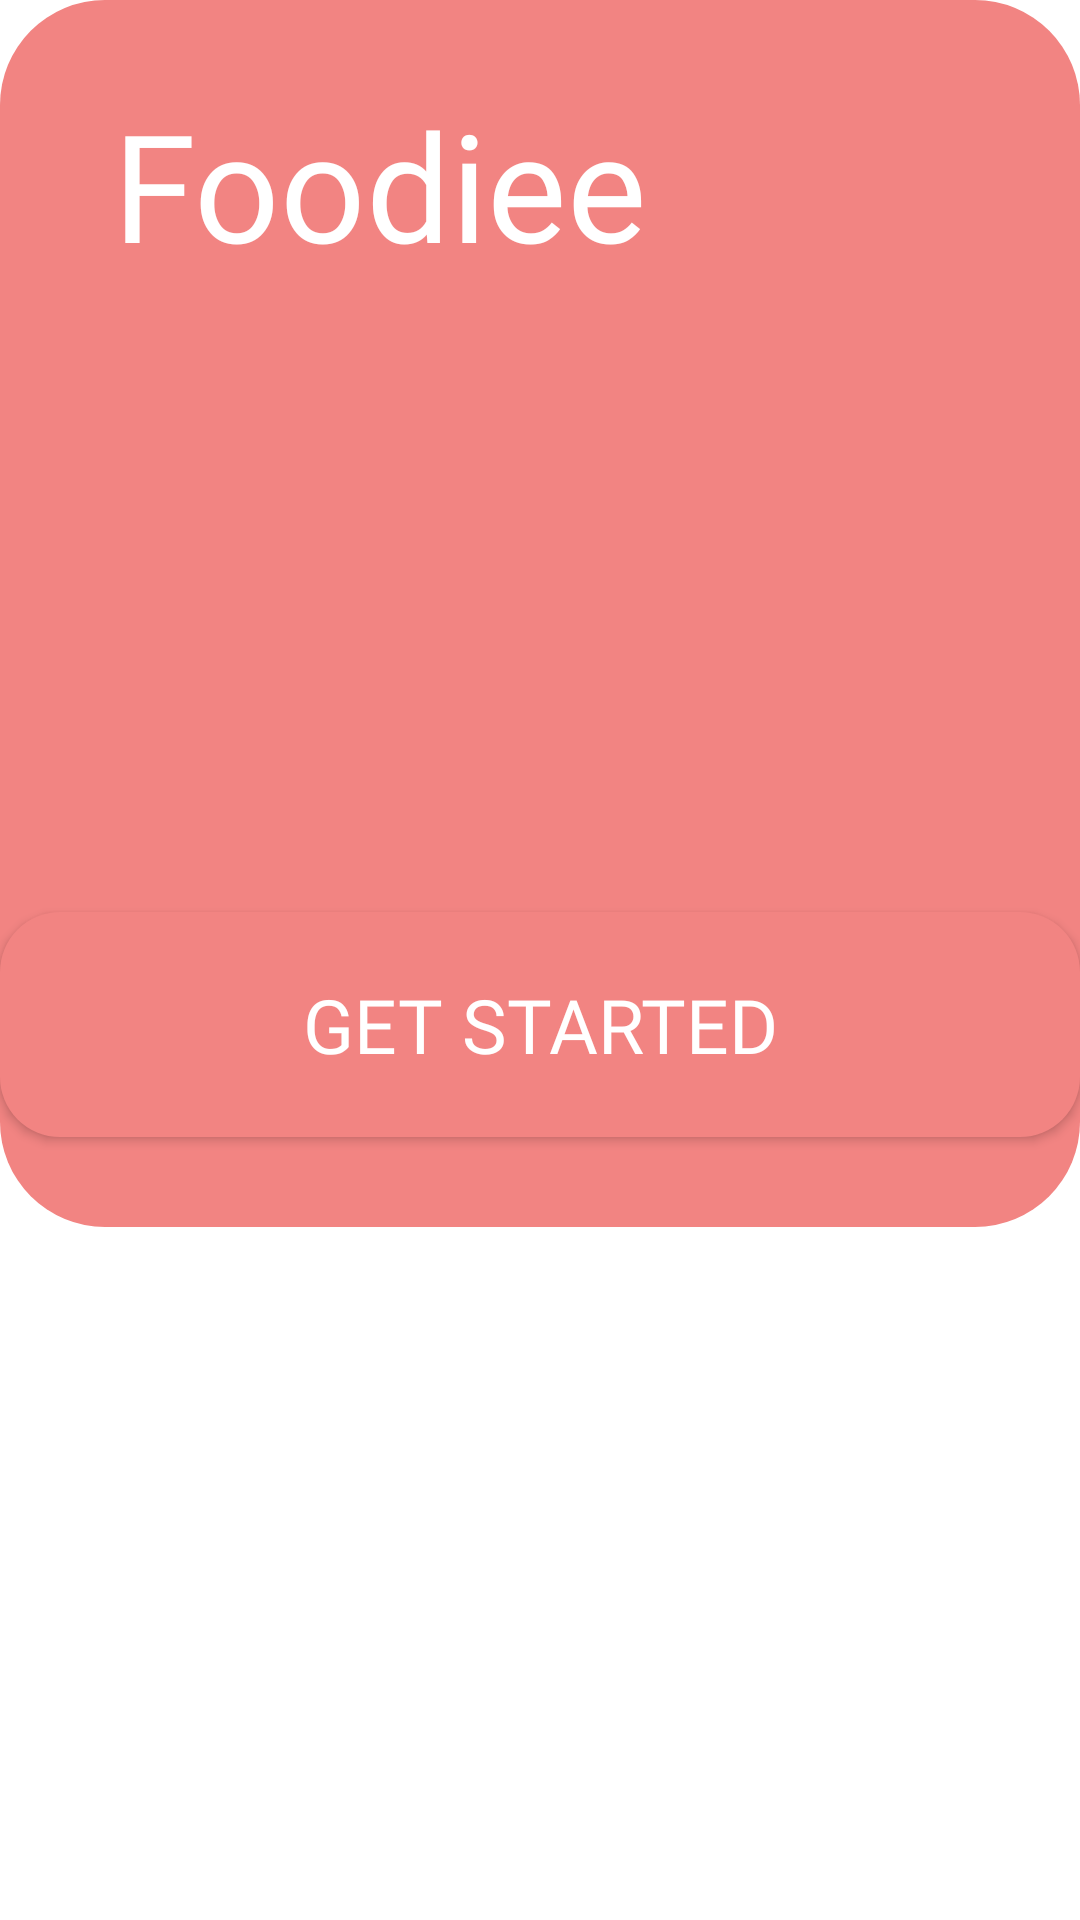

Here is an Android app screen rendered from its layout file. Give the layout XML and the strings, colors and styles it references.
<!-- AndroidManifest.xml: application theme Theme.Foodie2 -->
<!-- res/layout/activity_get_started.xml -->
<?xml version="1.0" encoding="utf-8"?>
<androidx.constraintlayout.widget.ConstraintLayout xmlns:android="http://schemas.android.com/apk/res/android"
    xmlns:app="http://schemas.android.com/apk/res-auto"
    xmlns:tools="http://schemas.android.com/tools"
    android:layout_width="match_parent"
    android:layout_height="match_parent"
    tools:context=".GetStarted">

    <View
        android:id="@+id/view"
        android:layout_width="match_parent"
        android:layout_height="409dp"
        android:background="@drawable/splash_bg"
        app:layout_constraintStart_toStartOf="parent"
        app:layout_constraintTop_toTopOf="parent" />

    <ImageView
        android:id="@+id/imageView"
        android:layout_width="wrap_content"
        android:layout_height="wrap_content"
        android:layout_marginTop="204dp"
        app:layout_constraintEnd_toEndOf="parent"
        app:layout_constraintTop_toTopOf="parent"
        app:srcCompat="@drawable/bigburger" />

    <TextView
        android:id="@+id/textView"
        android:layout_width="wrap_content"
        android:layout_height="wrap_content"
        android:layout_marginTop="28dp"
        android:layout_marginEnd="144dp"
        android:fontFamily="@font/unbounded_reg"
        android:text="Foodiee"
        android:textColor="@color/white"
        android:textSize="50sp"
        app:layout_constraintEnd_toEndOf="parent"
        app:layout_constraintTop_toTopOf="@+id/view" />

    <androidx.appcompat.widget.AppCompatButton
        android:id="@+id/get_started_btn"
        android:layout_width="match_parent"
        android:layout_height="wrap_content"
        android:background="@drawable/rectangle"
        app:layout_constraintStart_toStartOf="parent"
        app:layout_constraintTop_toBottomOf="@id/imageView"
        android:text="@string/get_started"
        android:textColor="@color/white"
        android:textSize="25sp"
        android:fontFamily="@font/unbounded_reg"
        android:layout_marginTop="100dp"/>

</androidx.constraintlayout.widget.ConstraintLayout>
<!-- resources referenced by this layout -->
<resources>
  <color name="white">#FFFFFFFF</color>
  <!-- drawable rectangle (drawable-v24) -->
  <?xml version="1.0" encoding="utf-8"?>
  <shape xmlns:android="http://schemas.android.com/apk/res/android" android:shape="rectangle">
  <corners android:radius="20dp" />
      <size android:height="75dp" android:width="200dp" />
      <solid android:color="@color/app_color" />
  </shape>
  <!-- drawable splash_bg (drawable-v24) -->
  <?xml version="1.0" encoding="utf-8"?>
  
  <shape xmlns:android="http://schemas.android.com/apk/res/android" android:shape="rectangle">
      <corners android:radius="35dp" />
      <size android:height="100dp" android:width="200dp" />
      <solid android:color="#F28482" />
  </shape>
  <string name="get_started">get started</string>
  <style name="Theme.Foodie2" parent="Theme.MaterialComponents.DayNight.DarkActionBar">
          
          <item name="colorPrimary">@color/purple_500</item>
          <item name="colorPrimaryVariant">@color/purple_700</item>
          <item name="colorOnPrimary">@color/white</item>
          
          <item name="colorSecondary">@color/teal_200</item>
          <item name="colorSecondaryVariant">@color/teal_700</item>
          <item name="colorOnSecondary">@color/black</item>
          
          <item name="android:statusBarColor">?attr/colorPrimaryVariant</item>
          
      </style>
  <color name="app_color">#F28482</color>
  <color name="purple_500">#FF6200EE</color>
  <color name="purple_700">#FF3700B3</color>
  <color name="teal_200">#FF03DAC5</color>
  <color name="teal_700">#FF018786</color>
  <color name="black">#FF000000</color>
</resources>
